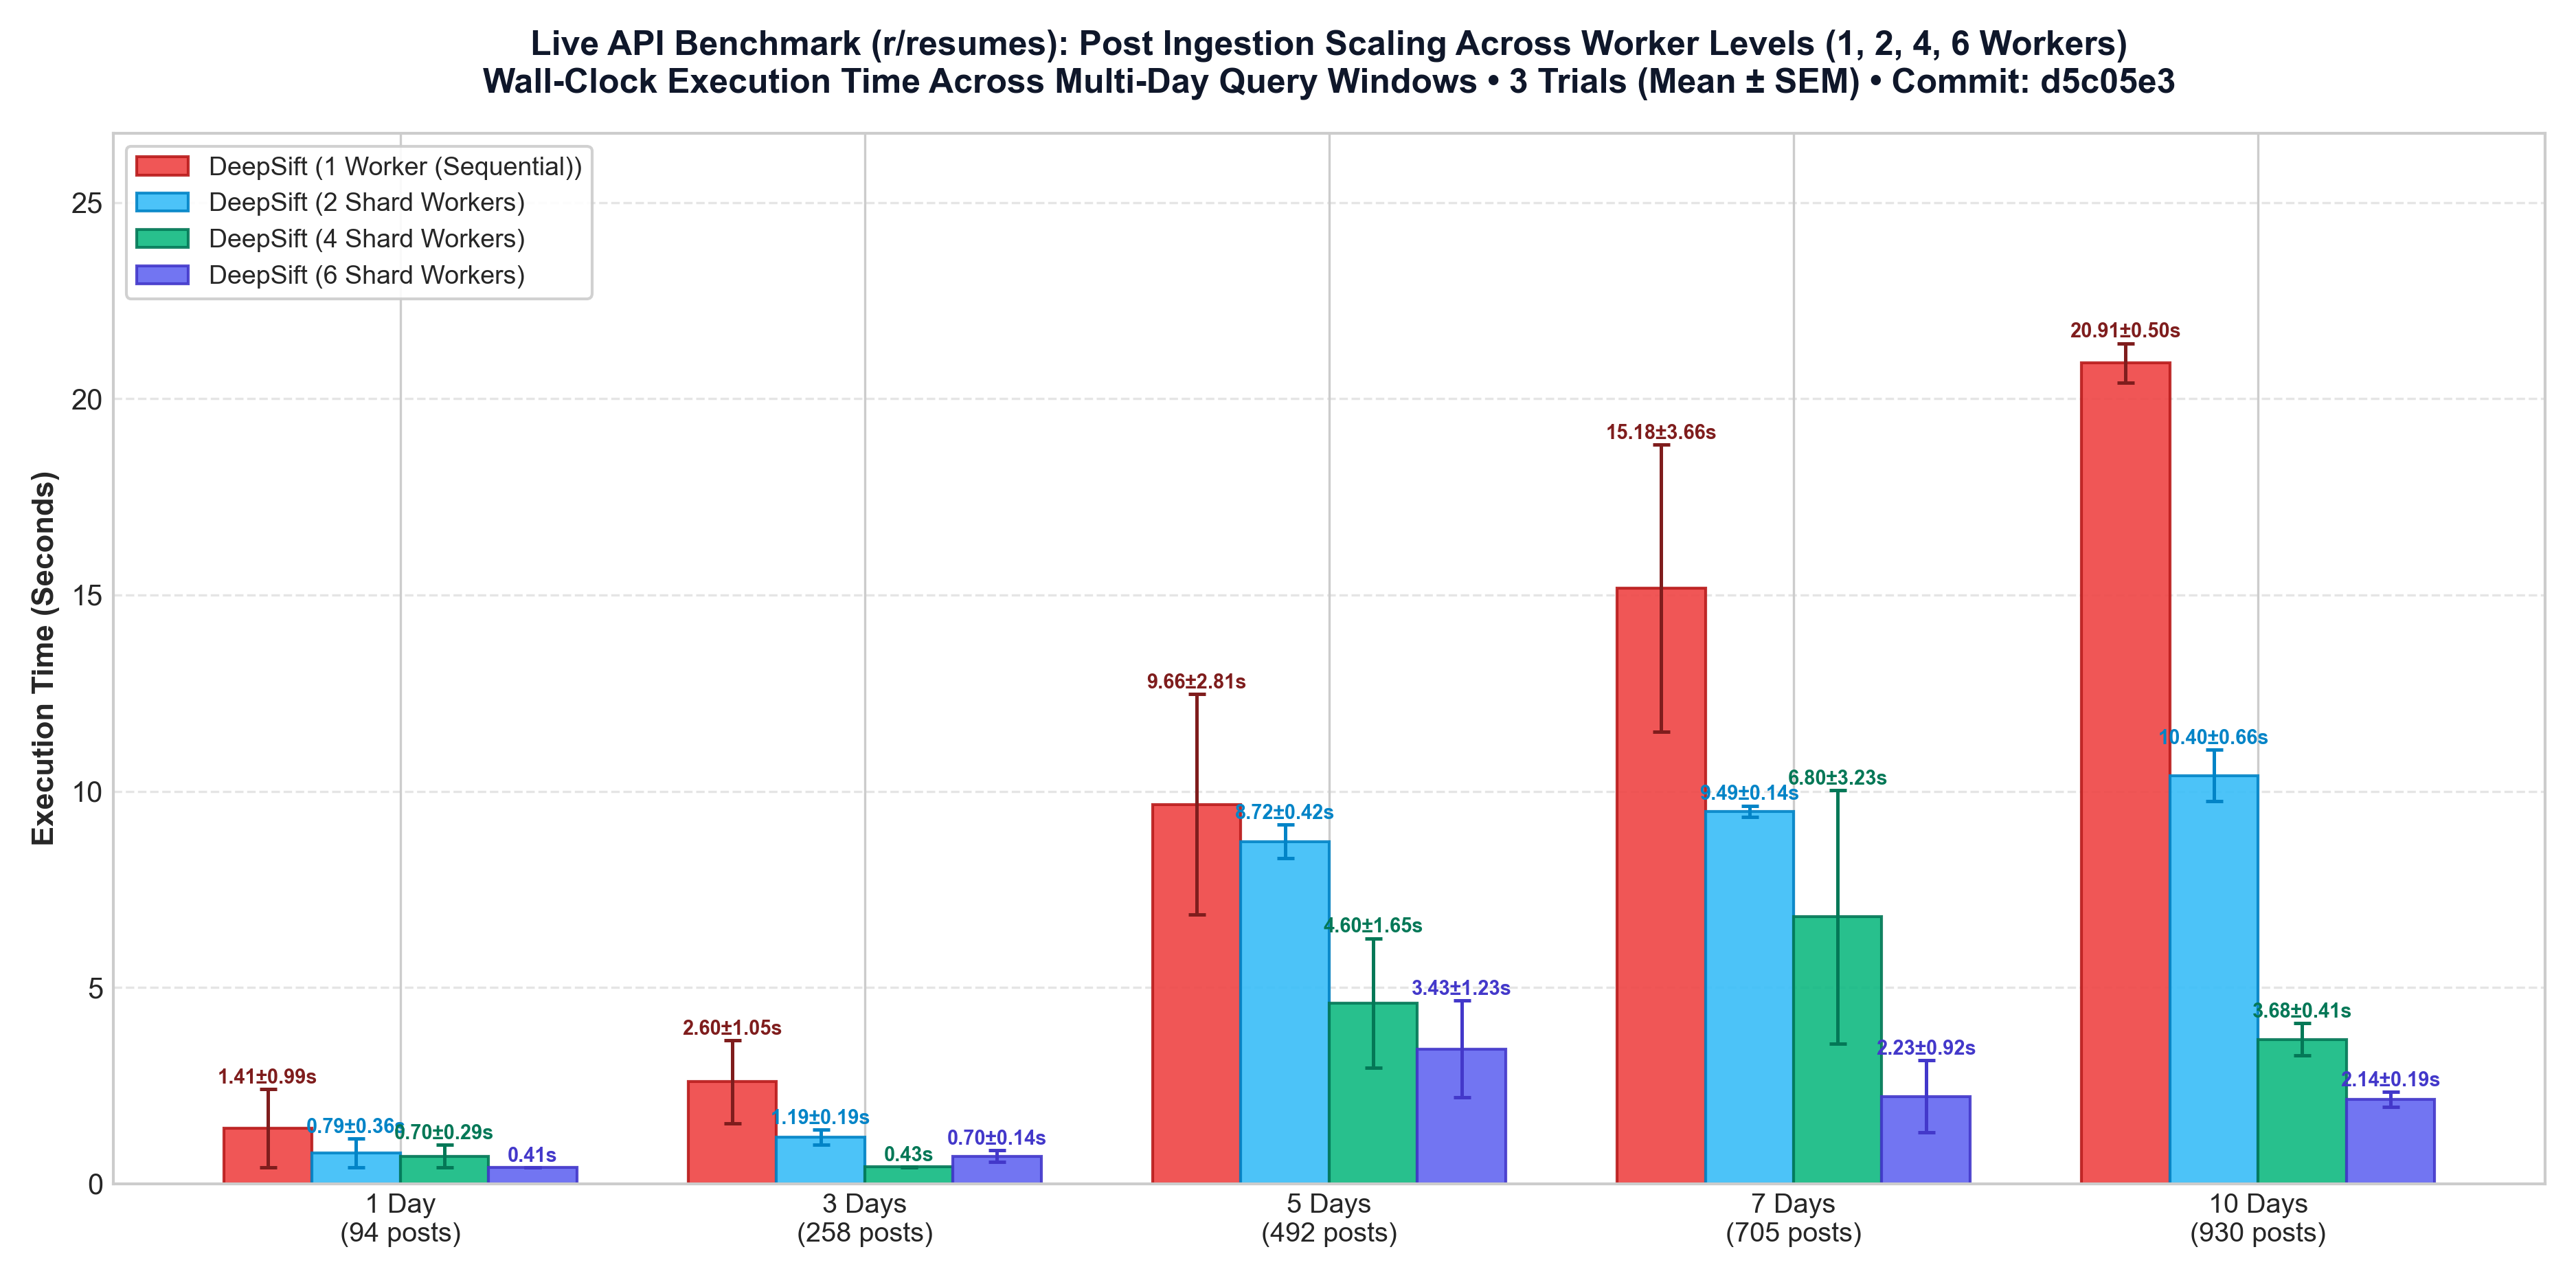

The table this chart was drawn from, first rows:
timestamp, git_commit, window, posts, trials, time_1w_sec, time_1w_sem, ram_1w_mb, time_2w_sec, time_2w_sem, ram_2w_mb, time_4w_sec, time_4w_sem, ram_4w_mb, time_6w_sec, time_6w_sem, ram_6w_mb, speedup_2w, speedup_4w, speedup_6w, avg_latency_ms, payload_kb
2026-11-15T17:52:33.554088+00:00, d5c05e3, 1 Day (~100), 94, 3, 1.412, 0.994, 0.19, 0.787, 0.364, 0.17, 0.699, 0.292, 0.17, 0.415, 0.001, 0.17, 1.79, 2.02, 3.4, 189.2, 14.8
2026-11-15T17:52:33.554088+00:00, d5c05e3, 3 Days (~300), 258, 3, 2.597, 1.053, 0.2, 1.187, 0.193, 0.3, 0.426, 0.005, 0.42, 0.702, 0.144, 0.4, 2.19, 6.1, 3.7, 47.3, 42.4
2026-11-15T17:52:33.554088+00:00, d5c05e3, 5 Days (~500), 492, 3, 9.661, 2.808, 0.27, 8.718, 0.425, 0.37, 4.602, 1.651, 0.56, 3.434, 1.228, 0.59, 1.11, 2.1, 2.81, 746.8, 82.2
2026-11-15T17:52:33.554088+00:00, d5c05e3, 7 Days (~700), 705, 3, 15.18, 3.658, 0.28, 9.488, 0.144, 0.4, 6.798, 3.228, 0.6, 2.227, 0.923, 0.87, 1.6, 2.23, 6.82, 817.6, 116.6
2026-11-15T17:52:33.554088+00:00, d5c05e3, 10 Days (~1000), 930, 3, 20.91, 0.5, 0.28, 10.4, 0.659, 0.39, 3.68, 0.41, 0.64, 2.144, 0.19, 0.91, 2.01, 5.68, 9.75, 377.7, 153.5
